The GitHub repository Abd123q-sketch/hand-gesture-recognition contains a labelled image folder "dataset" with 5 categories: fist, okay, pointing, thumbs up, victory. Examples follow, each with its label.

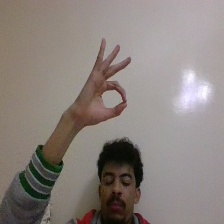
Label: okay

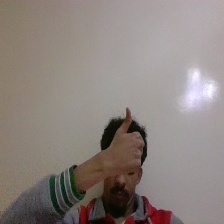
Label: thumbs up

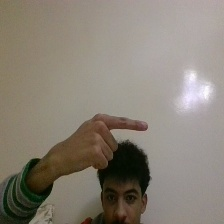
Label: pointing

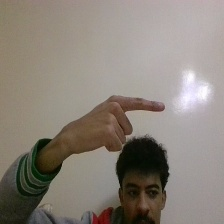
Label: pointing

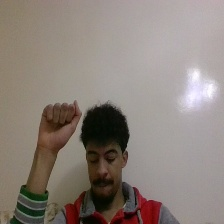
Label: fist

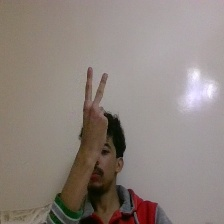
Label: victory
